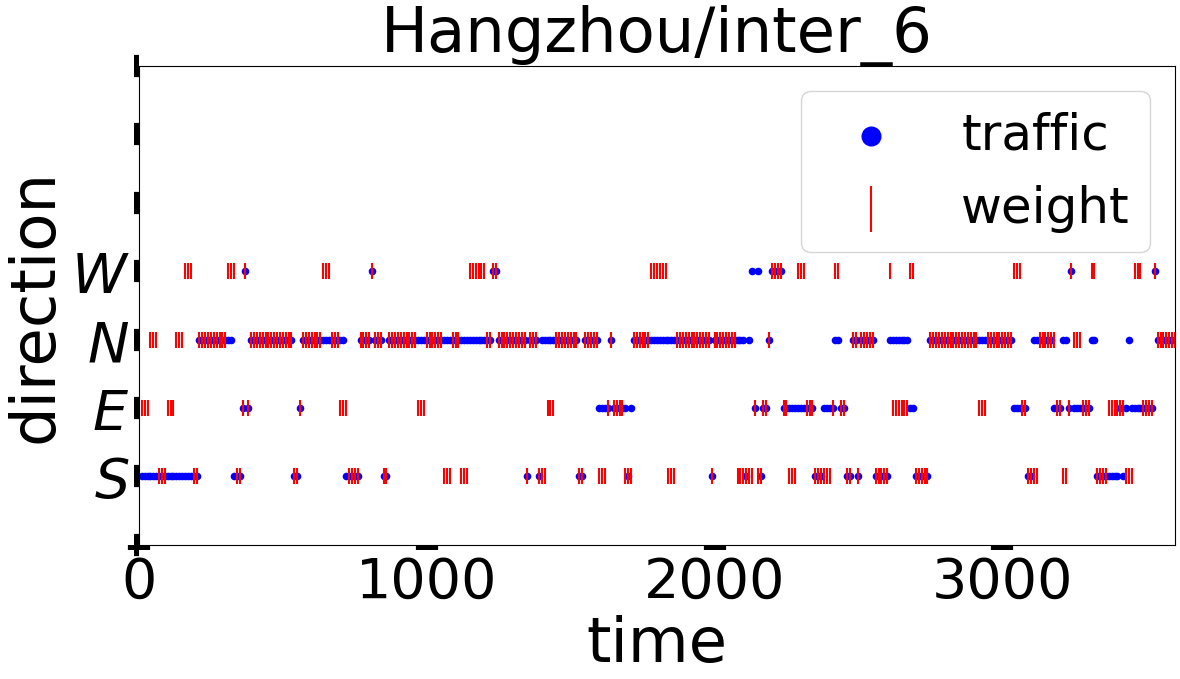

Data behind this chart, as committed beside it:
, time, action_1, action_2, action_3, action_4, state_1, state_2, state_3, state_4
0, 10.0, 0.0, 2.0, 2.0, 0.0, 0.0, 0.0, 0.0, 0.0
1, 20.0, 0.0, 2.0, 2.0, 0.0, 0.0, 0.0, 0.0, 0.0
2, 30.0, 0.0, 2.0, 2.0, 0.0, 0.0, 0.0, 0.0, 0.0
3, 40.0, 0.0, 1.0, 2.0, 1.0, 0.0, 0.0, 0.0, 0.0
4, 50.0, 0.0, 1.0, 2.0, 1.0, 0.0, 0.0, 0.0, 0.0
5, 60.0, 0.0, 1.0, 2.0, 1.0, 0.0, 0.0, 0.0, 0.0
6, 70.0, 2.0, 2.0, 1.0, 1.0, 0.0, 0.0, 0.0, 0.0
7, 80.0, 2.0, 2.0, 1.0, 1.0, 0.0, 0.0, 0.0, 0.0
8, 90.0, 2.0, 2.0, 1.0, 1.0, 0.0, 0.0, 0.0, 0.0
9, 100.0, 0.0, 2.0, 2.0, 0.0, 0.0, 0.0, 0.0, 0.0
10, 110.0, 0.0, 2.0, 2.0, 0.0, 0.0, 0.0, 0.0, 0.0
11, 120.0, 0.0, 2.0, 2.0, 0.0, 0.0, 0.0, 0.0, 0.0
12, 130.0, 0.0, 1.0, 2.0, 2.0, 0.0, 0.0, 0.0, 0.0
13, 140.0, 0.0, 1.0, 2.0, 2.0, 0.0, 0.0, 0.0, 0.0
14, 150.0, 0.0, 1.0, 2.0, 2.0, 0.0, 0.0, 0.0, 0.0
15, 160.0, 0.0, 1.0, 0.0, 2.0, 1.0, 0.0, 1.0, 0.0
16, 170.0, 0.0, 1.0, 0.0, 2.0, 3.0, 0.0, 1.0, 0.0
17, 180.0, 0.0, 1.0, 0.0, 2.0, 3.0, 0.0, 2.0, 0.0
18, 190.0, 1.0, 2.0, 2.0, 2.0, 4.0, 0.0, 2.0, 0.0
19, 200.0, 1.0, 2.0, 2.0, 2.0, 4.0, 0.0, 4.0, 0.0
20, 210.0, 1.0, 2.0, 2.0, 2.0, 4.0, 0.0, 6.0, 1.0
21, 220.0, 2.0, 0.0, 2.0, 0.0, 5.0, 0.0, 7.0, 2.0
22, 230.0, 2.0, 0.0, 2.0, 0.0, 7.0, 1.0, 8.0, 2.0
23, 240.0, 2.0, 0.0, 2.0, 0.0, 7.0, 1.0, 9.0, 5.0
24, 250.0, 0.0, 0.0, 0.0, 0.0, 5.0, 1.0, 8.0, 5.0
25, 260.0, 0.0, 0.0, 0.0, 0.0, 5.0, 2.0, 11.0, 5.0
26, 270.0, 0.0, 0.0, 0.0, 0.0, 4.0, 4.0, 12.0, 5.0
27, 280.0, 2.0, 2.0, 2.0, 0.0, 4.0, 4.0, 8.0, 5.0
28, 290.0, 2.0, 2.0, 2.0, 0.0, 4.0, 4.0, 10.0, 4.0
29, 300.0, 2.0, 2.0, 2.0, 0.0, 3.0, 4.0, 8.0, 4.0
30, 310.0, 0.0, 0.0, 0.0, 2.0, 5.0, 4.0, 8.0, 1.0
31, 320.0, 0.0, 0.0, 0.0, 2.0, 5.0, 5.0, 7.0, 0.0
32, 330.0, 0.0, 0.0, 0.0, 2.0, 6.0, 4.0, 6.0, 4.0
33, 340.0, 2.0, 2.0, 2.0, 0.0, 6.0, 6.0, 6.0, 5.0
34, 350.0, 2.0, 2.0, 2.0, 0.0, 7.0, 4.0, 6.0, 5.0
35, 360.0, 2.0, 2.0, 2.0, 0.0, 5.0, 6.0, 5.0, 6.0
36, 370.0, 0.0, 1.0, 1.0, 1.0, 5.0, 5.0, 4.0, 6.0
37, 380.0, 0.0, 1.0, 1.0, 1.0, 5.0, 6.0, 6.0, 6.0
38, 390.0, 0.0, 1.0, 1.0, 1.0, 5.0, 6.0, 7.0, 6.0
39, 400.0, 2.0, 2.0, 2.0, 2.0, 5.0, 6.0, 9.0, 3.0
40, 410.0, 2.0, 2.0, 2.0, 2.0, 5.0, 6.0, 9.0, 2.0
41, 420.0, 2.0, 2.0, 2.0, 2.0, 5.0, 4.0, 9.0, 2.0
42, 430.0, 2.0, 0.0, 2.0, 1.0, 9.0, 5.0, 11.0, 4.0
43, 440.0, 2.0, 0.0, 2.0, 1.0, 8.0, 6.0, 12.0, 4.0
44, 450.0, 2.0, 0.0, 2.0, 1.0, 8.0, 6.0, 10.0, 4.0
45, 460.0, 0.0, 2.0, 2.0, 2.0, 7.0, 4.0, 12.0, 5.0
46, 470.0, 0.0, 2.0, 2.0, 2.0, 6.0, 5.0, 13.0, 6.0
47, 480.0, 0.0, 2.0, 2.0, 2.0, 4.0, 5.0, 13.0, 7.0
48, 490.0, 2.0, 1.0, 2.0, 1.0, 3.0, 6.0, 12.0, 7.0
49, 500.0, 2.0, 1.0, 2.0, 1.0, 6.0, 6.0, 12.0, 5.0
50, 510.0, 2.0, 1.0, 2.0, 1.0, 6.0, 9.0, 11.0, 3.0
51, 520.0, 1.0, 2.0, 1.0, 2.0, 7.0, 7.0, 13.0, 3.0
52, 530.0, 1.0, 2.0, 1.0, 2.0, 8.0, 7.0, 9.0, 5.0
53, 540.0, 1.0, 2.0, 1.0, 2.0, 10.0, 9.0, 9.0, 5.0
54, 550.0, 2.0, 2.0, 2.0, 2.0, 9.0, 9.0, 8.0, 6.0
55, 560.0, 2.0, 2.0, 2.0, 2.0, 8.0, 9.0, 7.0, 6.0
56, 570.0, 2.0, 2.0, 2.0, 2.0, 8.0, 9.0, 10.0, 6.0
57, 580.0, 1.0, 2.0, 2.0, 0.0, 9.0, 9.0, 11.0, 4.0
58, 590.0, 1.0, 2.0, 2.0, 0.0, 7.0, 7.0, 9.0, 6.0
59, 600.0, 1.0, 2.0, 2.0, 0.0, 7.0, 6.0, 10.0, 5.0
... 300 more rows
